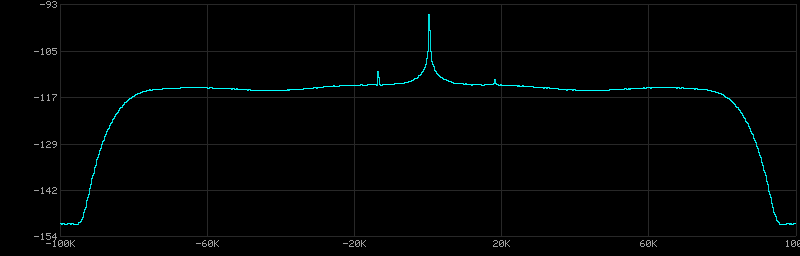

The data file committed next to this chart (first rows):
frequency_hz, power_db_hz
-100000, -151
-99805, -151.1
-99609, -151
-99414, -151
-99219, -151
-99023, -151
-98828, -151.1
-98633, -151.1
-98438, -151.1
-98242, -151
-98047, -151
-97852, -151
-97656, -151
-97461, -151
-97266, -151
-97070, -150.9
-96875, -151
-96680, -151
-96484, -151.1
-96289, -151.1
-96094, -151.1
-95898, -151.1
-95703, -151.1
-95508, -151.1
-95312, -150.9
-95117, -150.7
-94922, -150.6
-94727, -150.4
-94531, -150.1
-94336, -149.7
-94141, -149.2
-93945, -148.6
-93750, -147.9
-93555, -147.2
-93359, -146.5
-93164, -145.7
-92969, -144.9
-92773, -144.1
-92578, -143.2
-92383, -142.4
-92188, -141.5
-91992, -140.6
-91797, -139.8
-91602, -139
-91406, -138.2
-91211, -137.5
-91016, -136.8
-90820, -136.1
-90625, -135.5
-90430, -134.8
-90234, -134
-90039, -133.3
-89844, -132.7
-89648, -132.1
-89453, -131.5
-89258, -130.9
-89062, -130.3
-88867, -129.8
-88672, -129.3
-88477, -128.8
... 964 more rows
